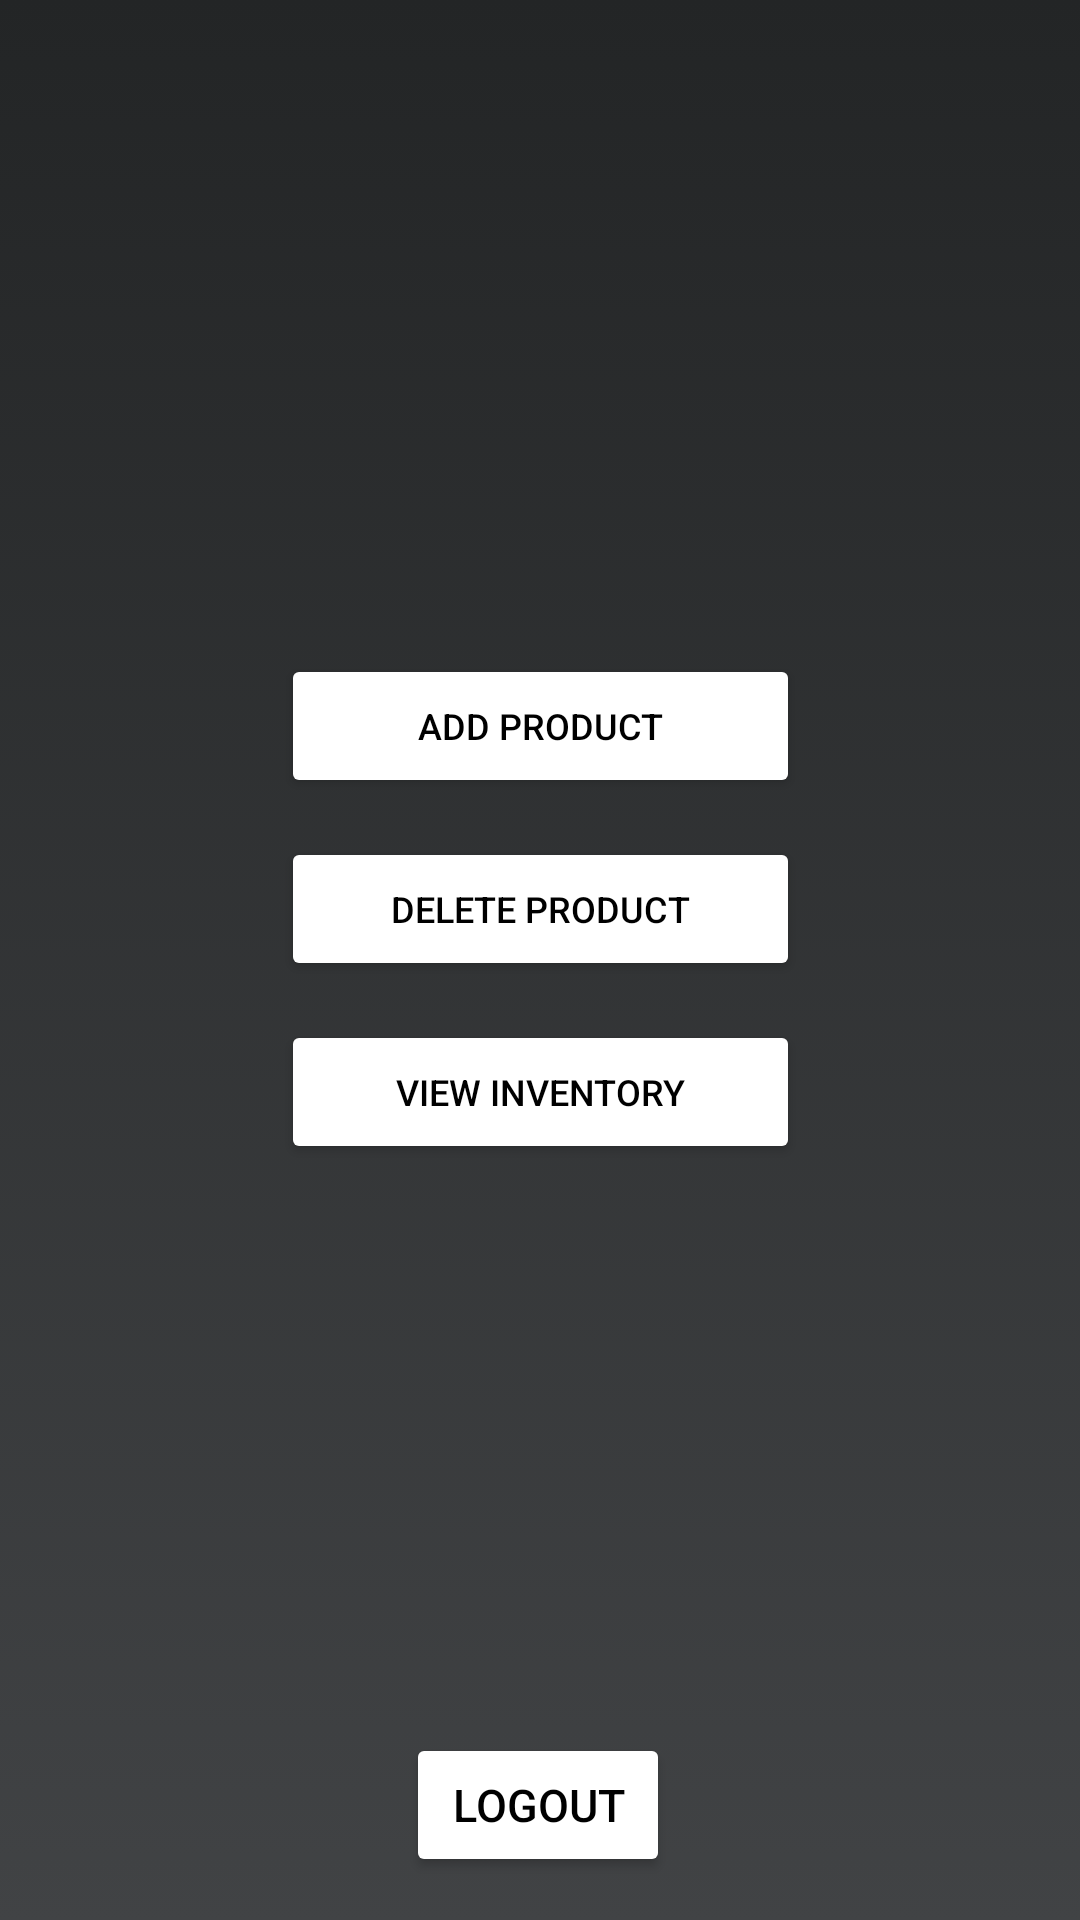

The Android layout XML behind this screen, and the referenced resources:
<!-- AndroidManifest.xml: application theme Theme.Project -->
<!-- res/layout/activity_profile.xml -->
<?xml version="1.0" encoding="utf-8"?>
<androidx.constraintlayout.widget.ConstraintLayout xmlns:android="http://schemas.android.com/apk/res/android"
    xmlns:app="http://schemas.android.com/apk/res-auto"
    xmlns:tools="http://schemas.android.com/tools"
    android:layout_width="match_parent"
    android:layout_height="match_parent"
    android:background="@drawable/gradient_background"
    tools:context=".ProfileActivity">

    <Button
        android:id="@+id/btnLogout"
        android:layout_width="wrap_content"
        android:layout_height="wrap_content"
        android:backgroundTint="#FFFFFF"
        android:text="Logout"
        android:textColor="@android:color/black"
        android:textSize="15sp"
        app:layout_constraintBottom_toBottomOf="parent"
        app:layout_constraintHorizontal_bias="0.498"
        app:layout_constraintLeft_toLeftOf="parent"
        app:layout_constraintRight_toRightOf="parent"
        app:layout_constraintTop_toTopOf="parent"
        app:layout_constraintVertical_bias="0.976" />

    <TextView
        android:id="@+id/greeting"
        android:layout_width="307dp"
        android:layout_height="33dp"
        android:layout_marginStart="52dp"
        android:layout_marginTop="80dp"
        android:layout_marginEnd="52dp"
        android:textAlignment="center"
        android:textColor="@color/white"
        android:textSize="20sp"
        android:textStyle="bold"
        app:layout_constraintEnd_toEndOf="parent"
        app:layout_constraintHorizontal_bias="0.0"
        app:layout_constraintLeft_toLeftOf="parent"
        app:layout_constraintStart_toStartOf="parent"
        app:layout_constraintTop_toTopOf="parent" />

    <Button
        android:id="@+id/btnAdd"
        android:layout_width="173dp"
        android:layout_height="48dp"
        android:layout_marginTop="105dp"
        android:backgroundTint="#FFFFFF"
        android:text="Add Product"
        android:textColor="@android:color/black"
        android:textSize="12sp"
        app:layout_constraintEnd_toEndOf="@+id/btnDelete"
        app:layout_constraintHorizontal_bias="1.0"
        app:layout_constraintStart_toStartOf="parent"
        app:layout_constraintTop_toBottomOf="@+id/greeting" />

    <Button
        android:id="@+id/btnDelete"
        android:layout_width="173dp"
        android:layout_height="48dp"
        android:layout_marginTop="13dp"
        android:backgroundTint="#FFFFFF"
        android:text="Delete Product"
        android:textColor="@android:color/black"
        android:textSize="12sp"
        app:layout_constraintEnd_toEndOf="@+id/btnViewInventory"
        app:layout_constraintHorizontal_bias="1.0"
        app:layout_constraintStart_toStartOf="parent"
        app:layout_constraintTop_toBottomOf="@+id/btnAdd" />

    <Button
        android:id="@+id/btnViewInventory"
        android:layout_width="173dp"
        android:layout_height="48dp"
        android:layout_marginTop="13dp"
        android:backgroundTint="#FFFFFF"
        android:text="View Inventory"
        android:textColor="@android:color/black"
        android:textSize="12sp"
        app:layout_constraintEnd_toEndOf="parent"
        app:layout_constraintStart_toStartOf="parent"
        app:layout_constraintTop_toBottomOf="@+id/btnDelete" />


    

    </androidx.constraintlayout.widget.ConstraintLayout>
<!-- resources referenced by this layout -->
<resources>
  <!-- drawable gradient_background (drawable) -->
  <?xml version="1.0" encoding="utf-8"?>
  <selector xmlns:android="http://schemas.android.com/apk/res/android">
      <item>
          <shape>
              <gradient
                  android:angle="90"
                  android:startColor="#414345"
                  android:endColor="#232526"
                  android:type="linear" />
  
          </shape>
      </item>
  
  </selector>
  <style name="Theme.Project" parent="Theme.MaterialComponents.DayNight.NoActionBar">
          
          <item name="colorPrimary">@color/teal_700</item>
          <item name="colorPrimaryVariant">@color/purple_700</item>
          <item name="colorOnPrimary">@color/white</item>
          
          <item name="colorSecondary">@color/teal_200</item>
          <item name="colorSecondaryVariant">@color/teal_700</item>
          <item name="colorOnSecondary">@color/black</item>
          
          <item name="android:statusBarColor" tools:targetApi="l">?attr/colorPrimaryVariant</item>
          
      </style>
  <!-- not gathered from this repository: default colours our renderer supplied (Android Studio template values) -->
  <color name="purple_700">#FF3700B3</color>
  <color name="teal_200">#FF03DAC5</color>
  <color name="teal_700">#FF018786</color>
  <color name="black">#FF000000</color>
  <color name="white">#FFFFFFFF</color>
</resources>
